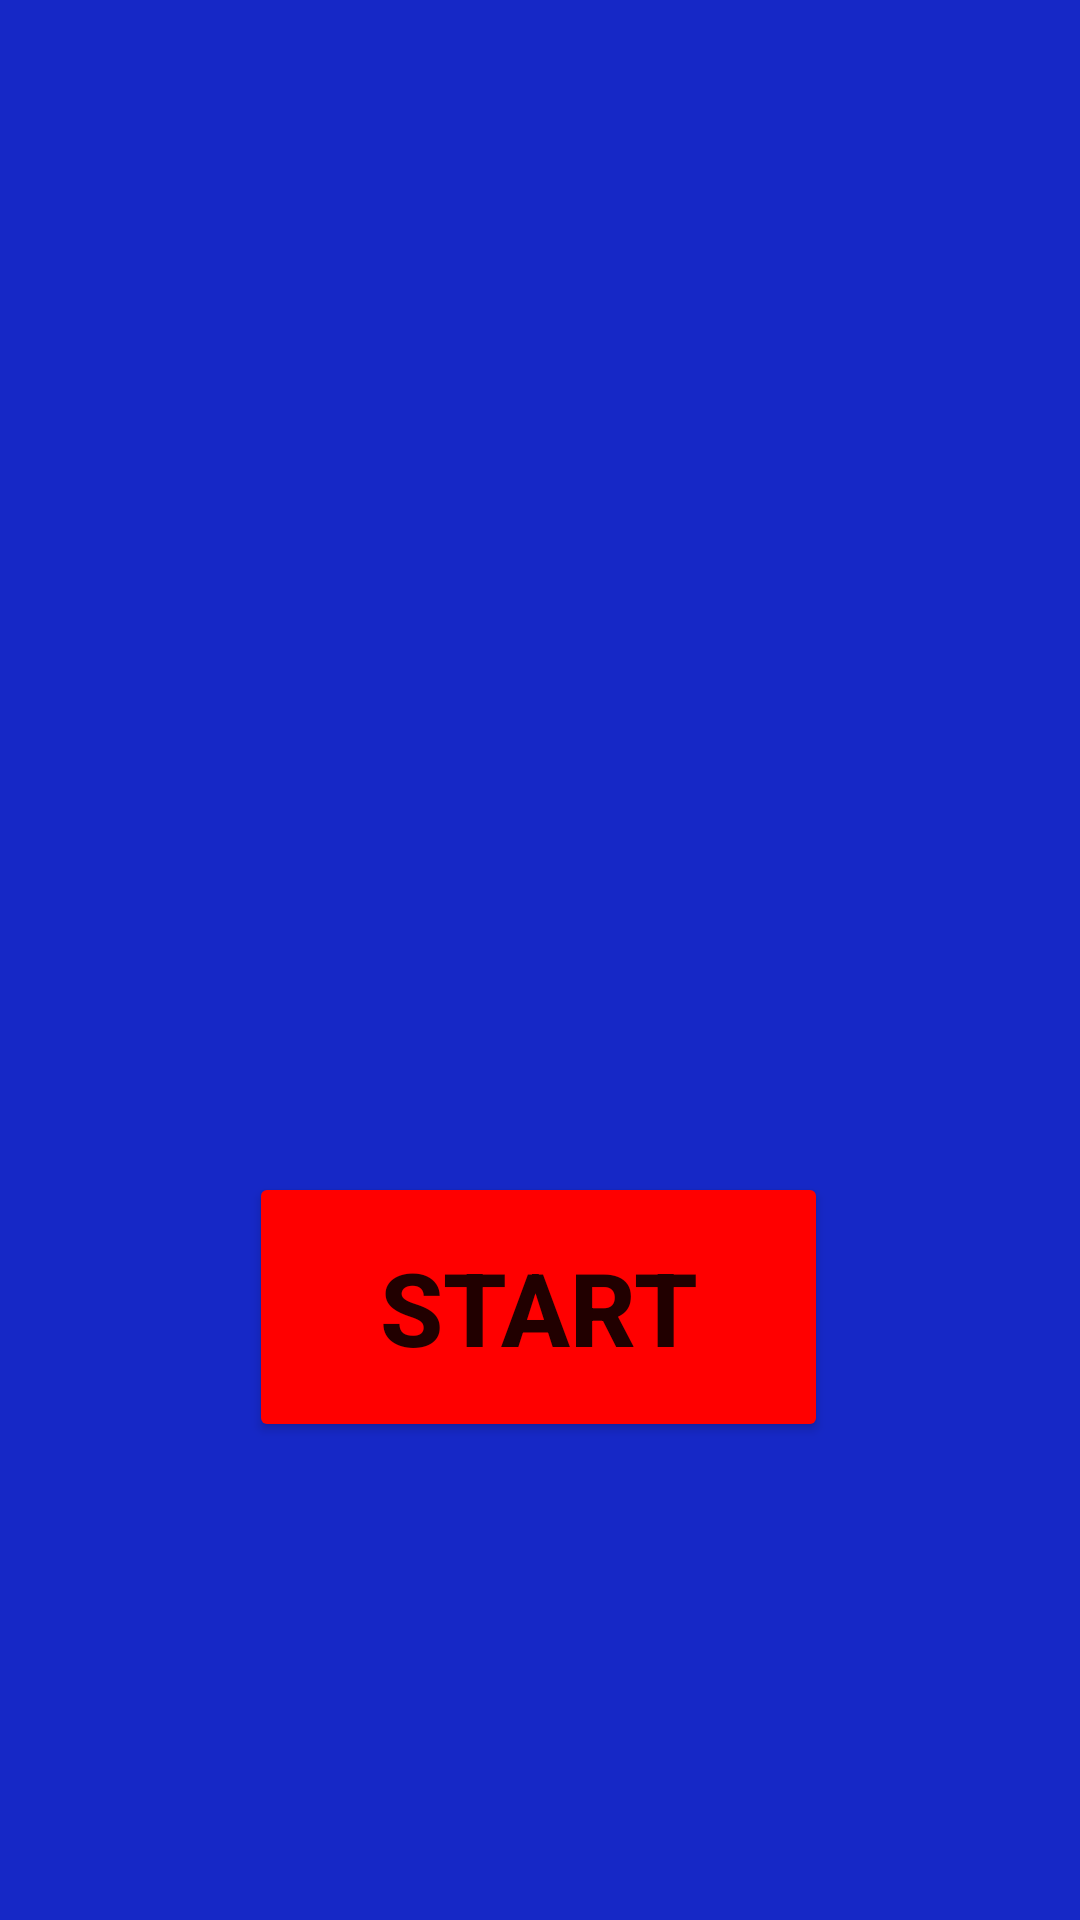

The Android layout XML behind this screen, and the referenced resources:
<!-- AndroidManifest.xml: application theme Theme.UAS_2 -->
<!-- res/layout/fragment_1.xml -->
<?xml version="1.0" encoding="utf-8"?>
<androidx.constraintlayout.widget.ConstraintLayout xmlns:android="http://schemas.android.com/apk/res/android"
    xmlns:app="http://schemas.android.com/apk/res-auto"
    xmlns:tools="http://schemas.android.com/tools"
    android:id="@+id/fragmentAwal"
    android:layout_width="match_parent"
    android:layout_height="match_parent"
    tools:context=".Fragment1">

    

    <TextView
        android:id="@+id/textView6"
        android:layout_width="match_parent"
        android:layout_height="779dp"
        android:background="#1628C6"
        android:text="" />

    <Button
        android:id="@+id/button"
        android:layout_width="193dp"
        android:layout_height="90dp"
        android:backgroundTint="#FF0000"
        android:text="START"
        android:textSize="34sp"
        android:textStyle="bold"
        app:cornerRadius="30dp"
        app:layout_constraintBottom_toBottomOf="parent"
        app:layout_constraintEnd_toEndOf="parent"
        app:layout_constraintHorizontal_bias="0.497"
        app:layout_constraintStart_toStartOf="parent"
        app:layout_constraintTop_toTopOf="parent"
        app:layout_constraintVertical_bias="0.71" />

    <ImageView
        android:id="@+id/imageView5"
        android:layout_width="419dp"
        android:layout_height="685dp"
        android:contentDescription="TODO"
        android:src="@drawable/ps_login_ui_1__2_"
        app:layout_constraintBottom_toTopOf="@+id/textView6"
        app:layout_constraintEnd_toEndOf="parent"
        app:layout_constraintHorizontal_bias="1.0"
        app:layout_constraintStart_toStartOf="parent"
        app:layout_constraintTop_toTopOf="parent"
        app:layout_constraintVertical_bias="0.077"
         />

</androidx.constraintlayout.widget.ConstraintLayout>
<!-- resources referenced by this layout -->
<resources>
  <style name="Theme.UAS_2" parent="Theme.MaterialComponents.DayNight.DarkActionBar">
          
          <item name="colorPrimary">@color/purple_500</item>
          <item name="colorPrimaryVariant">@color/purple_700</item>
          <item name="colorOnPrimary">@color/white</item>
          
          <item name="colorSecondary">@color/teal_200</item>
          <item name="colorSecondaryVariant">@color/teal_700</item>
          <item name="colorOnSecondary">@color/black</item>
          
          <item name="android:statusBarColor">?attr/colorPrimaryVariant</item>
          
      </style>
  <!-- not gathered from this repository: default colours our renderer supplied (Android Studio template values) -->
  <color name="purple_500">#FF6200EE</color>
  <color name="purple_700">#FF3700B3</color>
  <color name="teal_200">#FF03DAC5</color>
  <color name="teal_700">#FF018786</color>
  <color name="black">#FF000000</color>
  <color name="white">#FFFFFFFF</color>
</resources>
